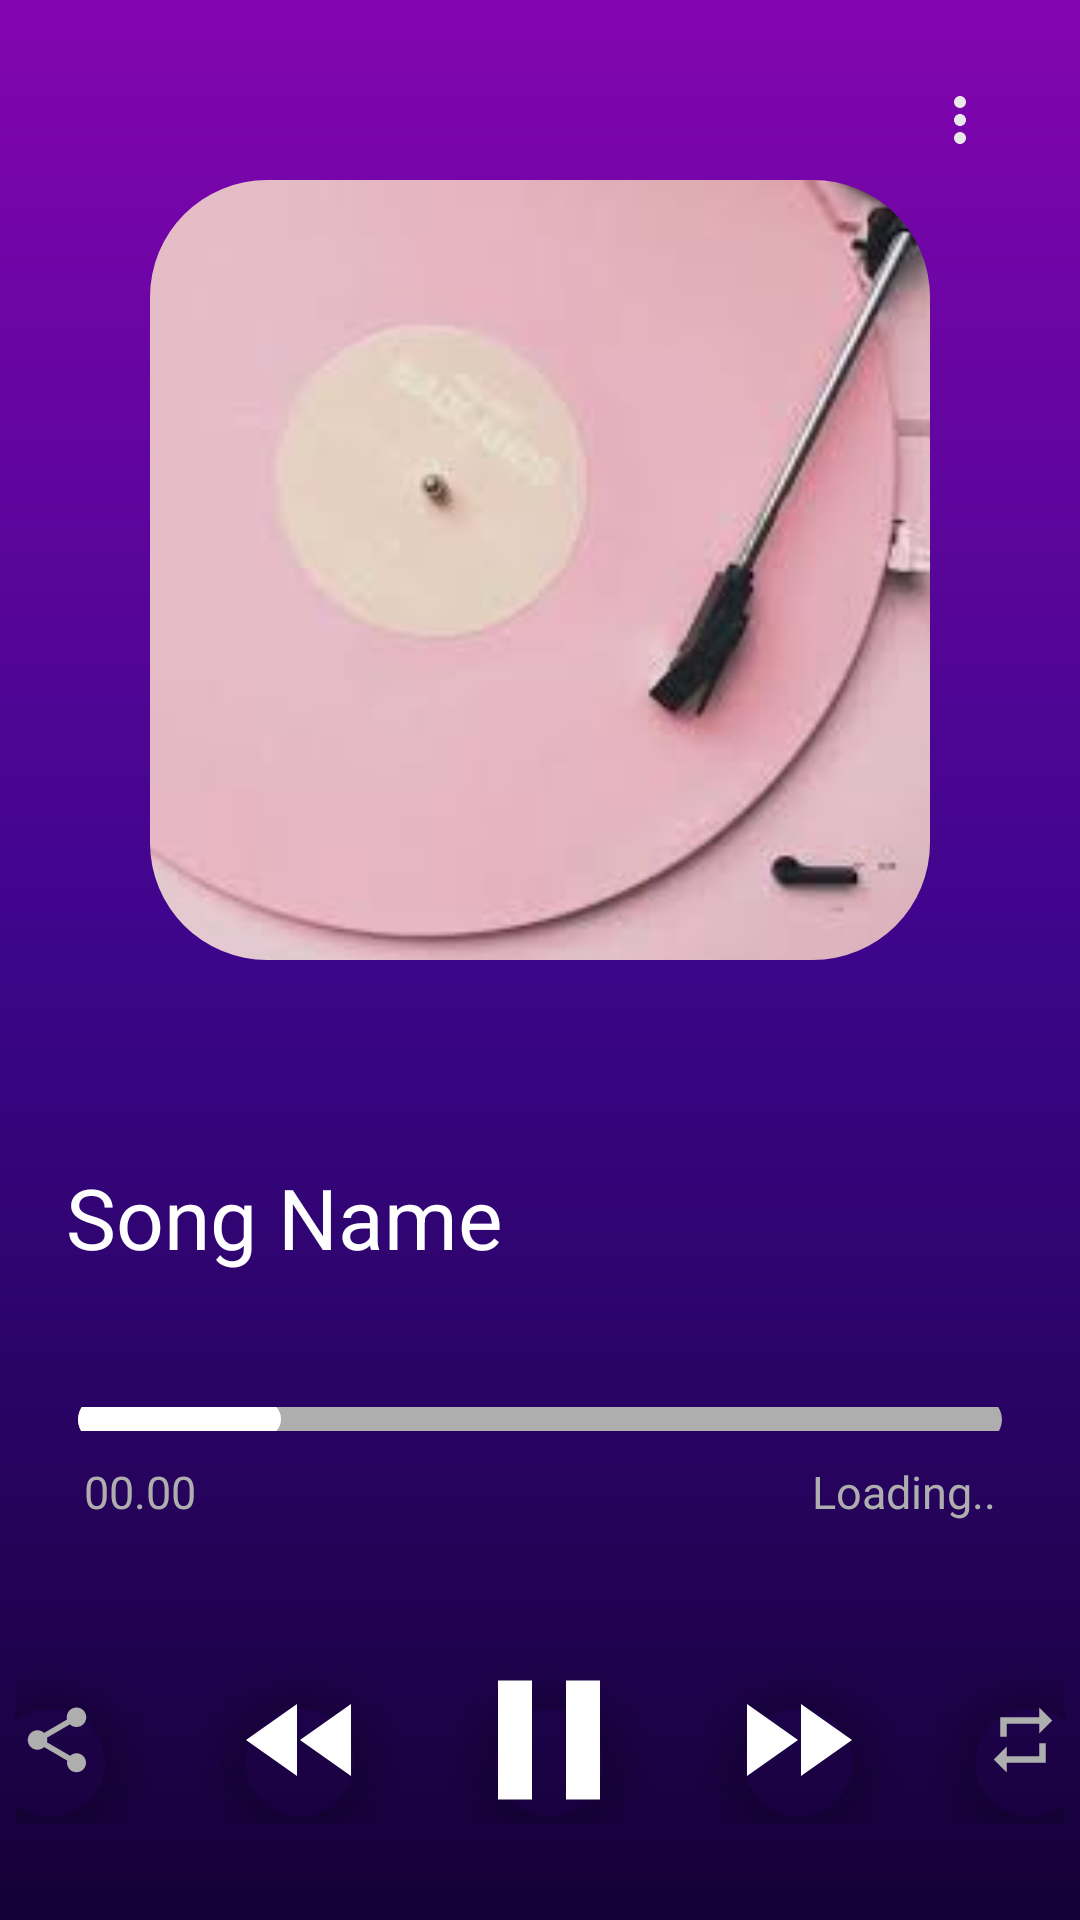

Write the Android layout XML for this screen, with the resource values it uses.
<!-- AndroidManifest.xml: application theme cool_Nav -->
<!-- res/layout/activity_player.xml -->
<?xml version="1.0" encoding="utf-8"?>
<LinearLayout xmlns:android="http://schemas.android.com/apk/res/android"
    xmlns:app="http://schemas.android.com/apk/res-auto"
    xmlns:tools="http://schemas.android.com/tools"
    android:layout_width="match_parent"
    android:layout_height="match_parent"
    tools:context="PlayerActivity"
    android:orientation="vertical"
    android:gravity="right"

    >

    

    <LinearLayout
        android:layout_width="wrap_content"
        android:layout_height="60dp"
        android:orientation="horizontal">

        <ImageButton
            android:id="@+id/more_btn"
            android:layout_width="80dp"
            android:layout_height="80dp"
            android:background="@android:color/transparent"
            android:src="@drawable/more_vertical_icon"
            />
    </LinearLayout>

    

    <com.google.android.material.imageview.ShapeableImageView
        android:layout_width="260dp"
        android:layout_height="260dp"
        android:layout_gravity="center"
        android:src="@drawable/song_display"
        app:shapeAppearanceOverlay="@style/rounded_square"
        android:layout_marginBottom="65dp"
        />

    

    <LinearLayout
        android:layout_width="match_parent"
        android:layout_height="wrap_content"
        android:orientation="vertical"
        android:layout_margin="2dp"

        >

        <TextView
            android:id="@+id/songNamePA"
            android:layout_width="match_parent"
            android:layout_height="80dp"
            android:layout_marginHorizontal="20dp"
            android:text="@string/song_name"

            android:textSize="28dp"
            android:textColor="@color/white"
            />

    </LinearLayout>

    

    <androidx.appcompat.widget.AppCompatSeekBar
        android:id="@+id/seekBarPA"
        android:layout_width="match_parent"
        android:layout_height="8dp"
        android:layout_marginStart="10dp"
        android:layout_marginEnd="10dp"
        android:indeterminate="false"
        android:max="100"
        android:progress="20"
        android:progressDrawable="@drawable/seek_bg"
        android:thumbTint="@color/white" />

    

    <RelativeLayout
        android:layout_width="match_parent"
        android:layout_height="20dp"
        android:layout_marginTop="10dp"
        android:layout_marginBottom="40dp"
        android:layout_marginHorizontal="20dp"
        android:orientation="horizontal">

        <TextView
            android:id="@+id/tvSeekBarStart"
            android:layout_width="wrap_content"
            android:layout_height="20dp"
            android:layout_alignParentStart="true"
            android:layout_marginStart="8dp"
            android:layout_marginBottom="0dp"
            android:text="@string/start_tv"
            android:textColor="@color/grey"
            android:textSize="15sp" />

        <TextView
            android:id="@+id/tvSeekBarEnd"
            android:layout_width="wrap_content"
            android:layout_height="20dp"
            android:layout_alignParentEnd="true"
            android:layout_marginEnd="8dp"
            android:layout_marginBottom="0dp"
            android:text="@string/end_tv"
            android:textColor="@color/grey"
            android:textSize="15sp" />

    </RelativeLayout>

    


    <LinearLayout
        android:layout_width="match_parent"
        android:layout_height="wrap_content"
        android:layout_margin="5dp"
        android:layout_marginTop="50dp"
        android:gravity="center"
        android:orientation="horizontal">

        <com.google.android.material.floatingactionbutton.ExtendedFloatingActionButton
            android:layout_width="wrap_content"
            android:layout_height="wrap_content"
            android:layout_marginEnd="26dp"
            android:backgroundTint="@android:color/transparent"
            app:icon="@drawable/share_icon"
            app:iconSize="26dp"
            app:iconTint="@color/grey" />


        <com.google.android.material.floatingactionbutton.ExtendedFloatingActionButton
            android:layout_width="wrap_content"
            android:layout_height="wrap_content"
            android:backgroundTint="@android:color/transparent"
            app:icon="@drawable/rewind_play"
            app:iconSize="48dp"
            app:iconTint="@color/white" />

        <com.google.android.material.floatingactionbutton.ExtendedFloatingActionButton
            android:layout_width="wrap_content"
            android:layout_height="wrap_content"
            android:layout_marginHorizontal="26dp"
            android:backgroundTint="@android:color/transparent"
            app:icon="@drawable/pause_icon"
            app:iconSize="68dp"
            app:iconTint="@color/white" />

        <com.google.android.material.floatingactionbutton.ExtendedFloatingActionButton
            android:layout_width="wrap_content"
            android:layout_height="wrap_content"
            android:backgroundTint="@android:color/transparent"
            app:icon="@drawable/forward_play"
            app:iconSize="48dp"
            app:iconTint="@color/white" />

        <com.google.android.material.floatingactionbutton.ExtendedFloatingActionButton
            android:layout_width="wrap_content"
            android:layout_height="wrap_content"
            android:layout_marginStart="20dp"
            android:backgroundTint="@android:color/transparent"
            app:icon="@drawable/repeat_icon"
            app:iconSize="26dp"
            app:iconTint="@color/grey" />
    </LinearLayout>

    

    <RelativeLayout
        android:layout_width="297dp"
        android:layout_height="39dp"
        android:layout_gravity="center"
        android:layout_marginHorizontal="20dp"
        android:layout_marginTop="40dp"
        android:layout_marginBottom="15dp">

        <ImageButton
            android:id="@+id/favourite_btn"
            android:layout_width="36dp"
            android:layout_height="36dp"
            android:layout_alignParentStart="true"
            android:layout_marginHorizontal="20dp"
            android:layout_marginStart="40dp"
            android:background="@drawable/favourite1" />

        <ImageButton
            android:layout_width="36dp"
            android:layout_height="36dp"
            android:layout_alignParentEnd="true"
            android:layout_marginHorizontal="20dp"

            android:layout_marginEnd="40dp"
            android:background="@drawable/equilizer_icon"
            android:gravity="right" />

    </RelativeLayout>

</LinearLayout>
<!-- resources referenced by this layout -->
<resources>
  <color name="grey">#AEAEAE</color>
  <color name="white">#FFFFFFFF</color>
  <!-- drawable equilizer_icon (drawable) -->
  <vector android:height="24dp" android:tint="#EAE8EA"
      android:viewportHeight="24" android:viewportWidth="24"
      android:width="24dp" xmlns:android="http://schemas.android.com/apk/res/android">
      <path android:fillColor="@android:color/white" android:pathData="M7,18h2L9,6L7,6v12zM11,22h2L13,2h-2v20zM3,14h2v-4L3,10v4zM15,18h2L17,6h-2v12zM19,10v4h2v-4h-2z"/>
  </vector>
  <!-- drawable forward_play (drawable-v24) -->
  <vector android:height="24dp" android:tint="#EAE8EA"
      android:viewportHeight="24" android:viewportWidth="24"
      android:width="24dp" xmlns:android="http://schemas.android.com/apk/res/android">
      <path android:fillColor="@android:color/white" android:pathData="M4,18l8.5,-6L4,6v12zM13,6v12l8.5,-6L13,6z"/>
  </vector>
  <!-- drawable more_vertical_icon (drawable-v24) -->
  <vector android:height="24dp" android:tint="#EAE8EA"
      android:viewportHeight="24" android:viewportWidth="24"
      android:width="24dp" xmlns:android="http://schemas.android.com/apk/res/android">
      <path android:fillColor="@android:color/white" android:pathData="M12,8c1.1,0 2,-0.9 2,-2s-0.9,-2 -2,-2 -2,0.9 -2,2 0.9,2 2,2zM12,10c-1.1,0 -2,0.9 -2,2s0.9,2 2,2 2,-0.9 2,-2 -0.9,-2 -2,-2zM12,16c-1.1,0 -2,0.9 -2,2s0.9,2 2,2 2,-0.9 2,-2 -0.9,-2 -2,-2z"/>
  </vector>
  <!-- drawable pause_icon (drawable-v24) -->
  <vector android:height="24dp" android:tint="#EAE8EA"
      android:viewportHeight="24" android:viewportWidth="24"
      android:width="24dp" xmlns:android="http://schemas.android.com/apk/res/android">
      <path android:fillColor="@android:color/white" android:pathData="M6,19h4L10,5L6,5v14zM14,5v14h4L18,5h-4z"/>
  </vector>
  <!-- drawable repeat_icon (drawable-v24) -->
  <vector android:height="24dp" android:tint="#EAE8EA"
      android:viewportHeight="24" android:viewportWidth="24"
      android:width="24dp" xmlns:android="http://schemas.android.com/apk/res/android">
      <path android:fillColor="@android:color/white" android:pathData="M7,7h10v3l4,-4 -4,-4v3L5,5v6h2L7,7zM17,17L7,17v-3l-4,4 4,4v-3h12v-6h-2v4z"/>
  </vector>
  <!-- drawable rewind_play (drawable-v24) -->
  <vector android:height="24dp" android:tint="#EAE8EA"
      android:viewportHeight="24" android:viewportWidth="24"
      android:width="24dp" xmlns:android="http://schemas.android.com/apk/res/android">
      <path android:fillColor="@android:color/white" android:pathData="M11,18L11,6l-8.5,6 8.5,6zM11.5,12l8.5,6L20,6l-8.5,6z"/>
  </vector>
  <string name="end_tv">Loading..</string>
  <string name="song_name">Song Name</string>
  <string name="start_tv">00.00</string>
  <style name="rounded_square">
        <item name="cornerSize"> 15%</item>
      </style>
  <style name="cool_Nav" parent="Theme.MaterialComponents.DayNight.DarkActionBar">
  
          <item name="colorPrimary">@color/pup</item>
      <item name="colorPrimaryVariant">@color/teal_200</item>
      <item name="colorOnPrimary">@color/magenta</item>
      
  
          <item name="android:windowBackground">@drawable/screen_bg</item>
  
      </style>
  
      //Theme forNav
  <color name="pup">#8305B1</color>
  <color name="teal_200">#FF03DAC5</color>
  <color name="magenta">#F30752</color>
  <!-- drawable screen_bg (drawable-v24) -->
  <?xml version="1.0" encoding="utf-8"?>
  <shape xmlns:android="http://schemas.android.com/apk/res/android"
      android:shape="rectangle">
  <gradient
      android:angle="60"
  android:startColor="@color/pup"
  android:centerColor="@color/mid"
      android:endColor="@color/dark_navy"
      />
  
  </shape>
  <color name="mid">#3C058A</color>
  <color name="dark_navy">#140137</color>
</resources>
